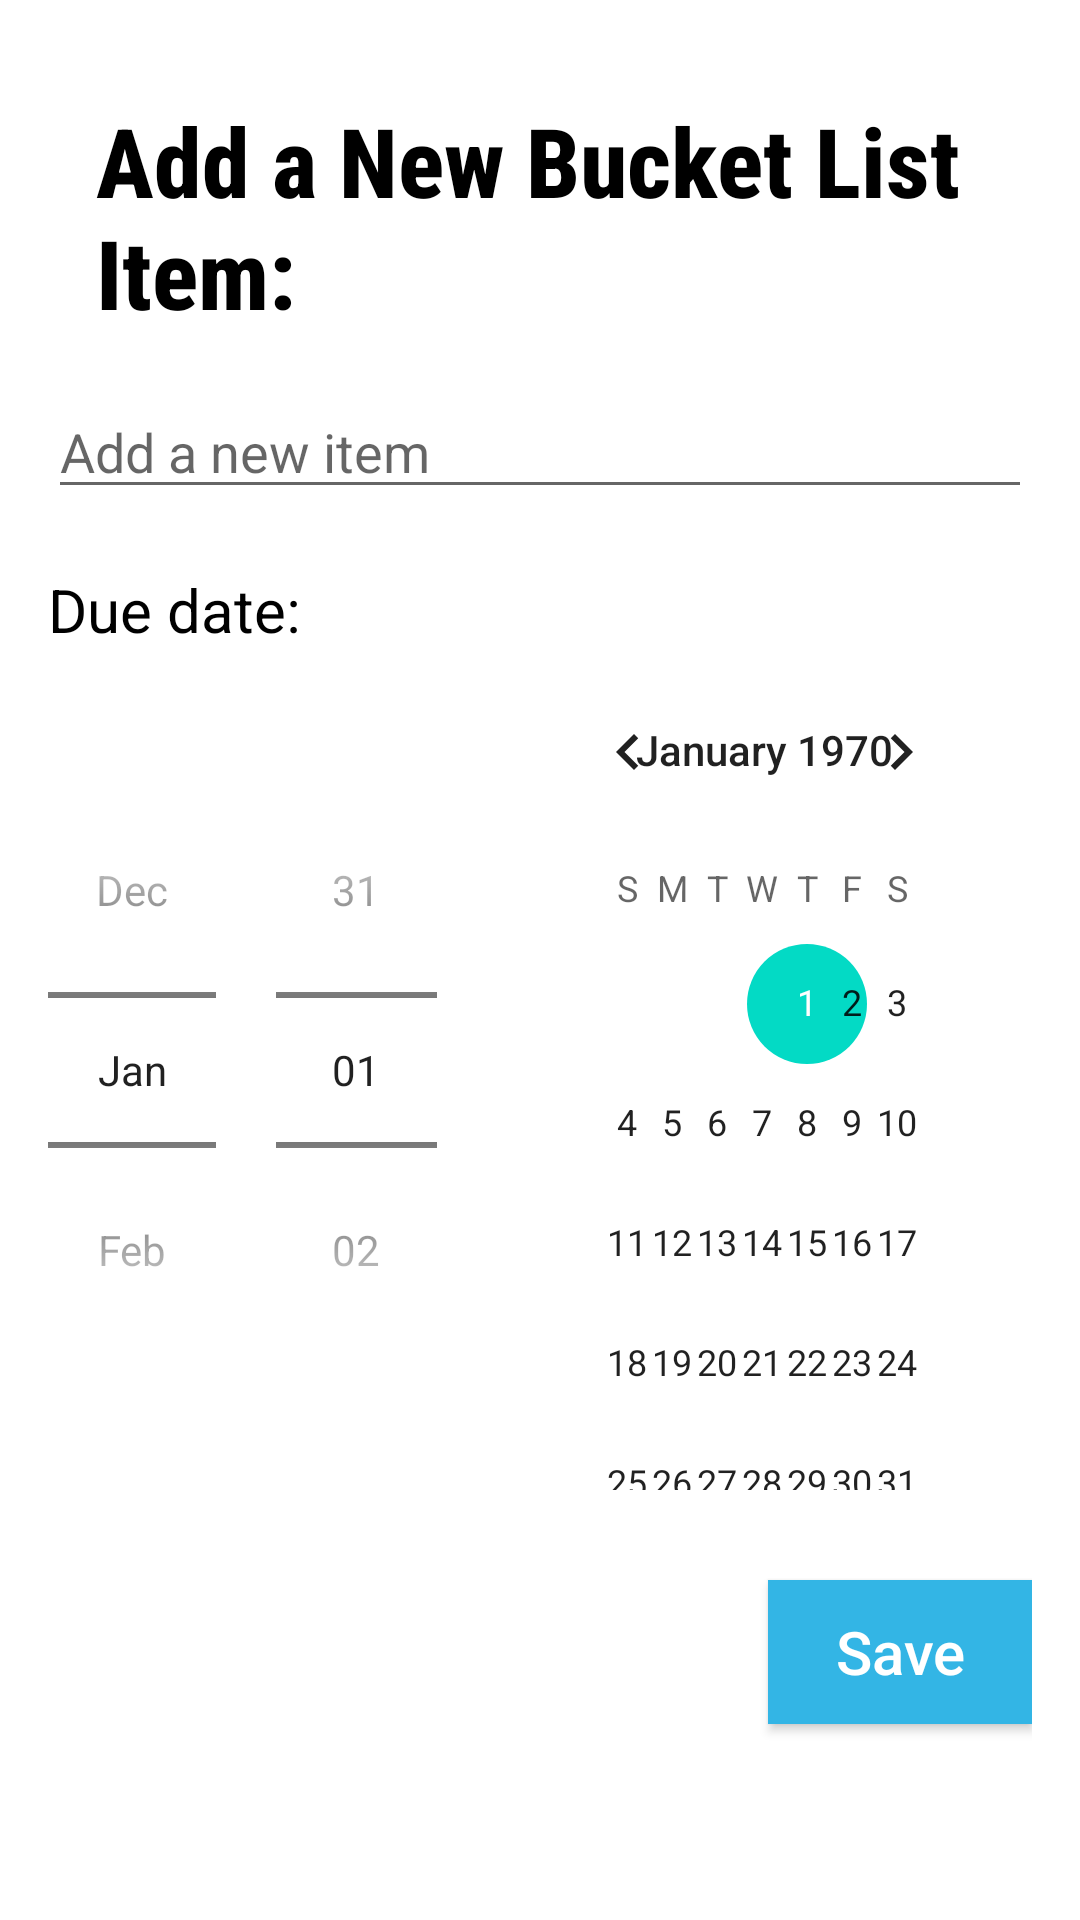

Write the Android layout XML for this screen, with the resource values it uses.
<!-- AndroidManifest.xml: application theme Theme.Yw9pz -->
<!-- res/layout/add_item.xml -->
<RelativeLayout xmlns:android="http://schemas.android.com/apk/res/android"
    android:layout_width="match_parent"
    android:layout_height="wrap_content"
    android:padding="16dp">

    <TextView
        android:id="@+id/addTitleText"
        android:layout_width="wrap_content"
        android:layout_height="wrap_content"
        android:layout_marginStart="16dp"
        android:layout_marginTop="16dp"
        android:layout_marginBottom="16dp"
        android:fontFamily="sans-serif-condensed-medium"
        android:text="@string/add_page_title"
        android:textColor="@android:color/black"
        android:textSize="32sp"
        android:textStyle="bold" />

    <EditText
        android:layout_below="@id/addTitleText"
        android:id="@+id/newTaskText"
        android:layout_width="match_parent"
        android:layout_height="wrap_content"
        android:textAppearance="@style/TextAppearance.AppCompat.Medium"
        android:hint="@string/new_task" />

    <TextView
        android:id="@+id/due_date_prompt"
        android:layout_width="wrap_content"
        android:layout_height="wrap_content"
        android:text="@string/due_date_prompt_text"
        android:textSize="20sp"
        android:layout_below="@id/newTaskText"
        android:layout_marginTop="20dp"
        android:textColor = "@android:color/primary_text_light"
    />

    <DatePicker
        android:id="@+id/datePicker"
        android:layout_height="wrap_content"
        android:layout_width="wrap_content"
        android:datePickerMode="spinner"
        android:layout_below="@id/due_date_prompt"/>

    <Button
        android:id="@+id/newTaskButton"
        android:layout_width="wrap_content"
        android:layout_height="wrap_content"
        android:layout_marginTop="30dp"
        android:layout_below="@id/datePicker"
        android:textSize="20sp"
        android:layout_alignParentEnd="true"
        android:background="@android:color/holo_blue_light"
        android:text="@string/save"
        android:textAllCaps="false"
        android:textColor="@android:color/primary_text_dark" />

</RelativeLayout>
<!-- resources referenced by this layout -->
<resources>
  <string name="add_page_title">Add a New Bucket List Item:</string>
  <string name="due_date_prompt_text">Due date:</string>
  <string name="new_task">Add a new item</string>
  <string name="save">Save</string>
  <style name="Theme.Yw9pz" parent="Theme.MaterialComponents.DayNight.DarkActionBar">
          
          <item name="colorPrimary">@color/purple_500</item>
          <item name="colorPrimaryVariant">@color/purple_700</item>
          <item name="colorOnPrimary">@color/white</item>
          
          <item name="colorSecondary">@color/teal_200</item>
          <item name="colorSecondaryVariant">@color/teal_700</item>
          <item name="colorOnSecondary">@color/black</item>
          
          <item name="android:statusBarColor" tools:targetApi="l">?attr/colorPrimaryVariant</item>
          
      </style>
  <!-- not gathered from this repository: default colours our renderer supplied (Android Studio template values) -->
  <color name="purple_500">#FF6200EE</color>
  <color name="purple_700">#FF3700B3</color>
  <color name="teal_200">#FF03DAC5</color>
  <color name="teal_700">#FF018786</color>
  <color name="black">#FF000000</color>
  <color name="white">#FFFFFFFF</color>
</resources>
